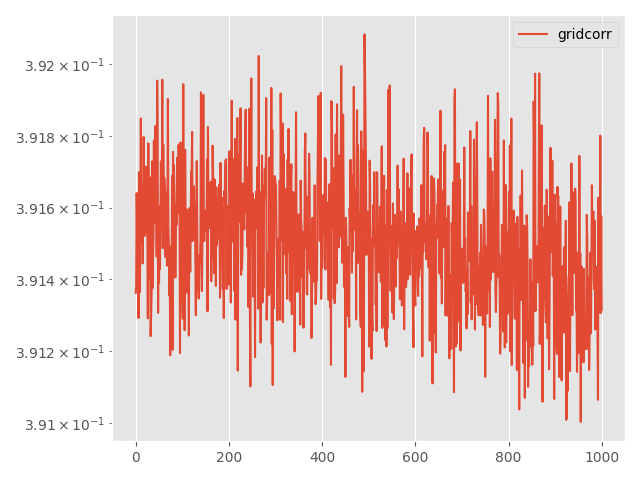

The file beside this chart, header and first rows:
Step, topology, method, lr, clip, momentum, sigma, sigma-cor, epsilon, loss
0, grid, corr, 0.005, 1e-05, 0.0, 0.001446, 0.0001161, 5, 0.3914
5, grid, corr, 0.005, 1e-05, 0.0, 0.001446, 0.0001161, 5, 0.3914
10, grid, corr, 0.005, 1e-05, 0.0, 0.001446, 0.0001161, 5, 0.3916
15, grid, corr, 0.005, 1e-05, 0.0, 0.001446, 0.0001161, 5, 0.3915
20, grid, corr, 0.005, 1e-05, 0.0, 0.001446, 0.0001161, 5, 0.3914
25, grid, corr, 0.005, 1e-05, 0.0, 0.001446, 0.0001161, 5, 0.3914
30, grid, corr, 0.005, 1e-05, 0.0, 0.001446, 0.0001161, 5, 0.3913
35, grid, corr, 0.005, 1e-05, 0.0, 0.001446, 0.0001161, 5, 0.3917
40, grid, corr, 0.005, 1e-05, 0.0, 0.001446, 0.0001161, 5, 0.3914
45, grid, corr, 0.005, 1e-05, 0.0, 0.001446, 0.0001161, 5, 0.3914
50, grid, corr, 0.005, 1e-05, 0.0, 0.001446, 0.0001161, 5, 0.3916
55, grid, corr, 0.005, 1e-05, 0.0, 0.001446, 0.0001161, 5, 0.3918
60, grid, corr, 0.005, 1e-05, 0.0, 0.001446, 0.0001161, 5, 0.3915
65, grid, corr, 0.005, 1e-05, 0.0, 0.001446, 0.0001161, 5, 0.3916
70, grid, corr, 0.005, 1e-05, 0.0, 0.001446, 0.0001161, 5, 0.3917
75, grid, corr, 0.005, 1e-05, 0.0, 0.001446, 0.0001161, 5, 0.3914
80, grid, corr, 0.005, 1e-05, 0.0, 0.001446, 0.0001161, 5, 0.3916
85, grid, corr, 0.005, 1e-05, 0.0, 0.001446, 0.0001161, 5, 0.3918
90, grid, corr, 0.005, 1e-05, 0.0, 0.001446, 0.0001161, 5, 0.3916
95, grid, corr, 0.005, 1e-05, 0.0, 0.001446, 0.0001161, 5, 0.3915
100, grid, corr, 0.005, 1e-05, 0.0, 0.001446, 0.0001161, 5, 0.3915
105, grid, corr, 0.005, 1e-05, 0.0, 0.001446, 0.0001161, 5, 0.3917
110, grid, corr, 0.005, 1e-05, 0.0, 0.001446, 0.0001161, 5, 0.3917
115, grid, corr, 0.005, 1e-05, 0.0, 0.001446, 0.0001161, 5, 0.3917
120, grid, corr, 0.005, 1e-05, 0.0, 0.001446, 0.0001161, 5, 0.3916
125, grid, corr, 0.005, 1e-05, 0.0, 0.001446, 0.0001161, 5, 0.3915
130, grid, corr, 0.005, 1e-05, 0.0, 0.001446, 0.0001161, 5, 0.3913
135, grid, corr, 0.005, 1e-05, 0.0, 0.001446, 0.0001161, 5, 0.3918
140, grid, corr, 0.005, 1e-05, 0.0, 0.001446, 0.0001161, 5, 0.3915
145, grid, corr, 0.005, 1e-05, 0.0, 0.001446, 0.0001161, 5, 0.3914
150, grid, corr, 0.005, 1e-05, 0.0, 0.001446, 0.0001161, 5, 0.3917
155, grid, corr, 0.005, 1e-05, 0.0, 0.001446, 0.0001161, 5, 0.3914
160, grid, corr, 0.005, 1e-05, 0.0, 0.001446, 0.0001161, 5, 0.3912
165, grid, corr, 0.005, 1e-05, 0.0, 0.001446, 0.0001161, 5, 0.3913
170, grid, corr, 0.005, 1e-05, 0.0, 0.001446, 0.0001161, 5, 0.3914
175, grid, corr, 0.005, 1e-05, 0.0, 0.001446, 0.0001161, 5, 0.3917
180, grid, corr, 0.005, 1e-05, 0.0, 0.001446, 0.0001161, 5, 0.3914
185, grid, corr, 0.005, 1e-05, 0.0, 0.001446, 0.0001161, 5, 0.3915
190, grid, corr, 0.005, 1e-05, 0.0, 0.001446, 0.0001161, 5, 0.3915
195, grid, corr, 0.005, 1e-05, 0.0, 0.001446, 0.0001161, 5, 0.3918
200, grid, corr, 0.005, 1e-05, 0.0, 0.001446, 0.0001161, 5, 0.3916
205, grid, corr, 0.005, 1e-05, 0.0, 0.001446, 0.0001161, 5, 0.3916
210, grid, corr, 0.005, 1e-05, 0.0, 0.001446, 0.0001161, 5, 0.3918
215, grid, corr, 0.005, 1e-05, 0.0, 0.001446, 0.0001161, 5, 0.3917
220, grid, corr, 0.005, 1e-05, 0.0, 0.001446, 0.0001161, 5, 0.3916
225, grid, corr, 0.005, 1e-05, 0.0, 0.001446, 0.0001161, 5, 0.3915
230, grid, corr, 0.005, 1e-05, 0.0, 0.001446, 0.0001161, 5, 0.392
235, grid, corr, 0.005, 1e-05, 0.0, 0.001446, 0.0001161, 5, 0.3918
240, grid, corr, 0.005, 1e-05, 0.0, 0.001446, 0.0001161, 5, 0.3913
245, grid, corr, 0.005, 1e-05, 0.0, 0.001446, 0.0001161, 5, 0.3915
250, grid, corr, 0.005, 1e-05, 0.0, 0.001446, 0.0001161, 5, 0.3914
255, grid, corr, 0.005, 1e-05, 0.0, 0.001446, 0.0001161, 5, 0.3916
260, grid, corr, 0.005, 1e-05, 0.0, 0.001446, 0.0001161, 5, 0.3914
265, grid, corr, 0.005, 1e-05, 0.0, 0.001446, 0.0001161, 5, 0.3916
270, grid, corr, 0.005, 1e-05, 0.0, 0.001446, 0.0001161, 5, 0.3917
275, grid, corr, 0.005, 1e-05, 0.0, 0.001446, 0.0001161, 5, 0.3916
280, grid, corr, 0.005, 1e-05, 0.0, 0.001446, 0.0001161, 5, 0.3916
285, grid, corr, 0.005, 1e-05, 0.0, 0.001446, 0.0001161, 5, 0.392
290, grid, corr, 0.005, 1e-05, 0.0, 0.001446, 0.0001161, 5, 0.3915
295, grid, corr, 0.005, 1e-05, 0.0, 0.001446, 0.0001161, 5, 0.3918
... 941 more rows
